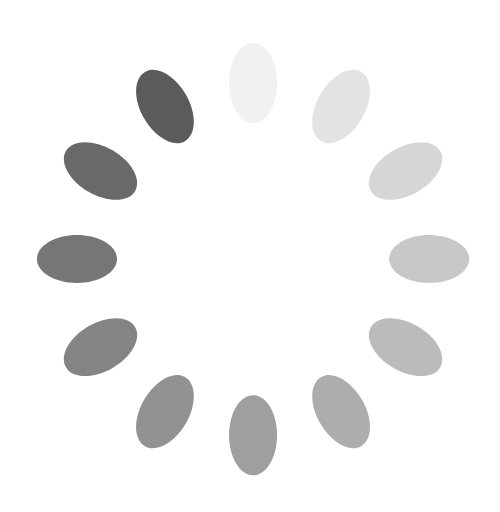
t = 0.00 s
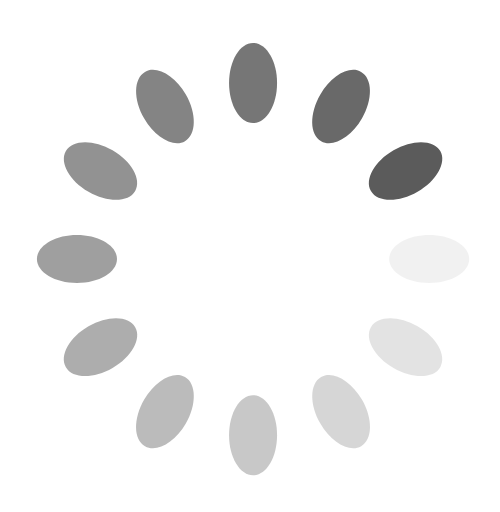
t = 0.25 s
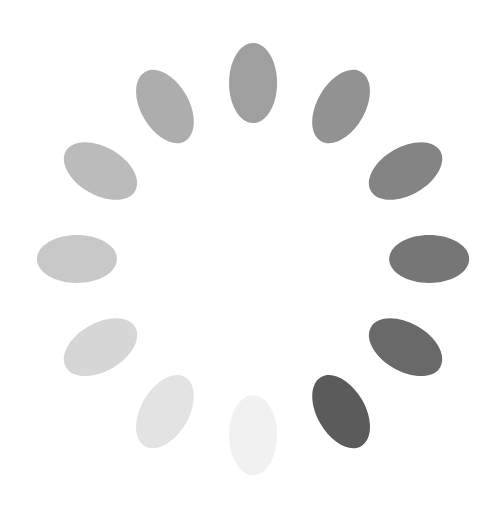
t = 0.50 s
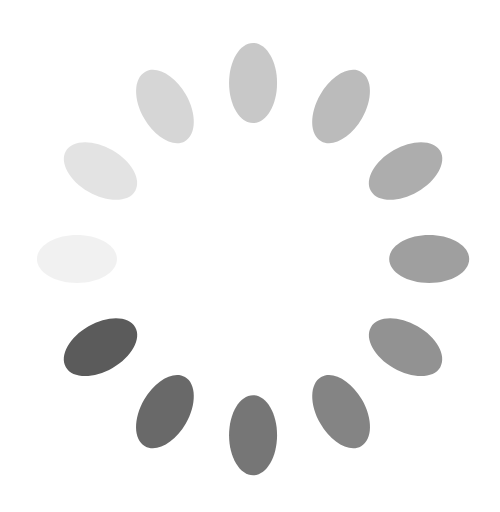
t = 0.75 s

The animated SVG that drew these frames (rendered in a browser with its animation timeline set to each time). Animation: 12 SMIL elements (animate=12); one cycle of 1.00 s, repeats indefinitely.

<?xml version="1.0" encoding="utf-8"?>
<!-- Generator: Adobe Illustrator 16.0.3, SVG Export Plug-In . SVG Version: 6.00 Build 0)  -->
<!DOCTYPE svg PUBLIC "-//W3C//DTD SVG 1.1//EN" "http://www.w3.org/Graphics/SVG/1.1/DTD/svg11.dtd">
<svg version="1.1" id="Layer_1" xmlns="http://www.w3.org/2000/svg" xmlns:xlink="http://www.w3.org/1999/xlink" x="0px" y="0px"
	 width="54.334px" height="55.667px" viewBox="9.5 8.833 54.334 55.667" enable-background="new 9.5 8.833 54.334 55.667"
	 xml:space="preserve">
<g transform="rotate(0 50 50)">
	<path fill="#5B5B5B" d="M37,13.5L37,13.5c1.445,0,2.609,1.948,2.609,4.35l0,0c0,2.408-1.164,4.355-2.609,4.355l0,0
		c-1.441,0-2.61-1.948-2.61-4.355l0,0C34.39,15.448,35.559,13.5,37,13.5z	">
<animate  fill="remove" restart="always" calcMode="linear" additive="replace" accumulate="none" repeatCount="indefinite" begin="-0.9166666666666666s" dur="1s" keyTimes="0;1" values="1;0" attributeName="opacity">
			</animate>
	</path>
</g>
<g transform="rotate(30 50 50)">
	<path fill="#5B5B5B" d="M32.241,21.743L32.241,21.743c1.444-0.004,2.611,1.945,2.61,4.353l0,0
		c-0.003,2.403-1.164,4.348-2.609,4.346l0,0c-1.443,0.004-2.61-1.945-2.609-4.352l0,0C29.63,23.69,30.797,21.742,32.241,21.743z	">
<animate  fill="remove" restart="always" calcMode="linear" additive="replace" accumulate="none" repeatCount="indefinite" begin="-0.8333333333333334s" dur="1s" keyTimes="0;1" values="1;0" attributeName="opacity">
			</animate>
	</path>
</g>
<g transform="rotate(60 50 50)">
	<path fill="#5B5B5B" d="M32.244,31.255L32.244,31.255c1.442,0.003,2.609,1.951,2.609,4.359l0,0
		c0.001,2.395-1.169,4.349-2.612,4.345l0,0c-1.439,0.002-2.612-1.947-2.609-4.347l0,0C29.631,33.205,30.796,31.26,32.244,31.255z	">
<animate  fill="remove" restart="always" calcMode="linear" additive="replace" accumulate="none" repeatCount="indefinite" begin="-0.75s" dur="1s" keyTimes="0;1" values="1;0" attributeName="opacity">
			</animate>
	</path>
</g>
<g transform="rotate(90 50 50)">
	<path fill="#5B5B5B" d="M37,39.5L37,39.5c1.445,0,2.609,1.951,2.609,4.351l0,0c0,2.406-1.164,4.349-2.609,4.349l0,0
		c-1.441,0-2.61-1.942-2.61-4.349l0,0C34.39,41.451,35.559,39.5,37,39.5z	">
<animate  fill="remove" restart="always" calcMode="linear" additive="replace" accumulate="none" repeatCount="indefinite" begin="-0.6666666666666666s" dur="1s" keyTimes="0;1" values="1;0" attributeName="opacity">
			</animate>
	</path>
</g>
<g transform="rotate(120 50 50)">
	<path fill="#5B5B5B" d="M45.239,44.255L45.239,44.255c1.449,0.004,2.614,1.949,2.613,4.358l0,0
		c-0.003,2.403-1.165,4.346-2.609,4.347l0,0c-1.444,0.004-2.613-1.95-2.607-4.348l0,0C42.629,46.206,43.797,44.258,45.239,44.255z	"
		>
<animate  fill="remove" restart="always" calcMode="linear" additive="replace" accumulate="none" repeatCount="indefinite" begin="-0.5833333333333334s" dur="1s" keyTimes="0;1" values="1;0" attributeName="opacity">
			</animate>
	</path>
</g>
<g transform="rotate(150 50 50)">
	<path fill="#5B5B5B" d="M54.761,44.255L54.761,44.255c1.442,0.003,2.609,1.951,2.603,4.356l0,0
		c0.006,2.398-1.164,4.352-2.607,4.348l0,0c-1.444,0-2.606-1.943-2.609-4.347l0,0C52.147,46.205,53.312,44.26,54.761,44.255z	">
<animate  fill="remove" restart="always" calcMode="linear" additive="replace" accumulate="none" repeatCount="indefinite" begin="-0.5s" dur="1s" keyTimes="0;1" values="1;0" attributeName="opacity">
			</animate>
	</path>
</g>
<g transform="rotate(180 50 50)">
	<path fill="#5B5B5B" d="M63,39.501L63,39.501c1.441,0,2.61,1.95,2.61,4.35l0,0c0,2.406-1.168,4.349-2.61,4.349l0,0
		c-1.445,0-2.609-1.942-2.609-4.349l0,0C60.391,41.451,61.555,39.501,63,39.501z	">
<animate  fill="remove" restart="always" calcMode="linear" additive="replace" accumulate="none" repeatCount="indefinite" begin="-0.4166666666666667s" dur="1s" keyTimes="0;1" values="1;0" attributeName="opacity">
			</animate>
	</path>
</g>
<g transform="rotate(210 50 50)">
	<path fill="#5B5B5B" d="M67.756,31.255L67.756,31.255c1.448,0.005,2.613,1.95,2.613,4.357l0,0c0.002,2.401-1.17,4.349-2.609,4.347
		l0,0c-1.443,0.003-2.613-1.95-2.612-4.345l0,0C65.147,33.206,66.314,31.258,67.756,31.255z	">
<animate  fill="remove" restart="always" calcMode="linear" additive="replace" accumulate="none" repeatCount="indefinite" begin="-0.3333333333333333s" dur="1s" keyTimes="0;1" values="1;0" attributeName="opacity">
			</animate>
	</path>
</g>
<g transform="rotate(240 50 50)">
	<path fill="#5B5B5B" d="M67.758,21.743L67.758,21.743c1.444-0.002,2.612,1.947,2.608,4.348l0,0
		c0.001,2.406-1.166,4.356-2.609,4.351l0,0c-1.445,0.001-2.607-1.943-2.609-4.346l0,0C65.147,23.688,66.314,21.739,67.758,21.743z	"
		>
<animate  fill="remove" restart="always" calcMode="linear" additive="replace" accumulate="none" repeatCount="indefinite" begin="-0.25s" dur="1s" keyTimes="0;1" values="1;0" attributeName="opacity">
			</animate>
	</path>
</g>
<g transform="rotate(270 50 50)">
	<path fill="#5B5B5B" d="M63,13.5L63,13.5c1.441,0,2.61,1.948,2.61,4.35l0,0c0,2.408-1.169,4.355-2.61,4.355l0,0
		c-1.445,0-2.609-1.948-2.609-4.355l0,0C60.391,15.448,61.555,13.5,63,13.5z	">
<animate  fill="remove" restart="always" calcMode="linear" additive="replace" accumulate="none" repeatCount="indefinite" begin="-0.16666666666666666s" dur="1s" keyTimes="0;1" values="1;0" attributeName="opacity">
			</animate>
	</path>
</g>
<g transform="rotate(300 50 50)">
	<path fill="#5B5B5B" d="M54.759,8.743L54.759,8.743c1.443-0.004,2.61,1.945,2.61,4.353l0,0c0.002,2.401-1.169,4.351-2.609,4.347
		l0,0c-1.442,0.005-2.61-1.945-2.614-4.348l0,0C52.147,10.69,53.314,8.742,54.759,8.743z	">
<animate  fill="remove" restart="always" calcMode="linear" additive="replace" accumulate="none" repeatCount="indefinite" begin="-0.08333333333333333s" dur="1s" keyTimes="0;1" values="1;0" attributeName="opacity">
			</animate>
	</path>
</g>
<g transform="rotate(330 50 50)">
	<path fill="#5B5B5B" d="M45.241,8.743L45.241,8.743c1.445-0.001,2.611,1.947,2.614,4.351l0,0c-0.004,2.404-1.172,4.353-2.614,4.349
		l0,0c-1.44,0.004-2.612-1.946-2.609-4.347l0,0C42.631,10.689,43.799,8.739,45.241,8.743z	">
<animate  fill="remove" restart="always" calcMode="linear" additive="replace" accumulate="none" repeatCount="indefinite" begin="0s" dur="1s" keyTimes="0;1" values="1;0" attributeName="opacity">
			</animate>
	</path>
</g>
</svg>
